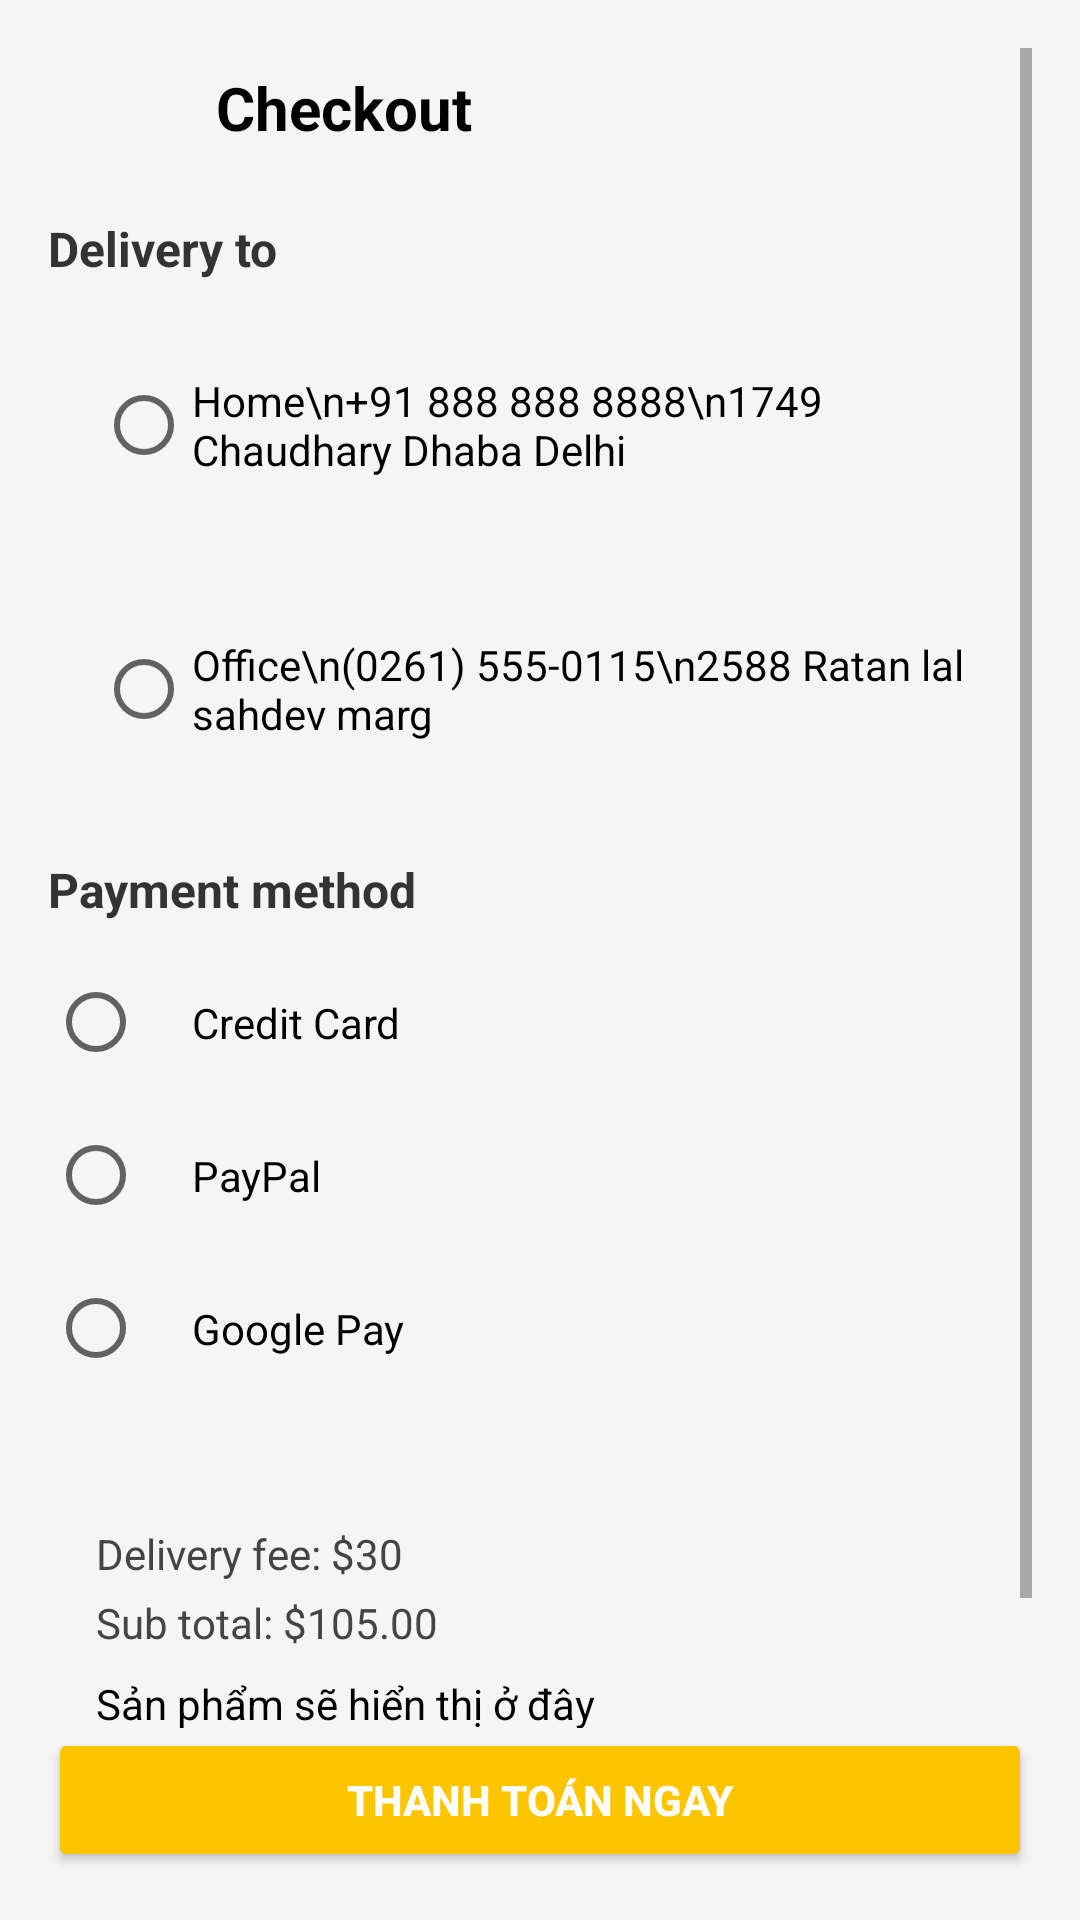

Write the Android layout XML for this screen, with the resource values it uses.
<!-- AndroidManifest.xml: application theme Theme.BuiViet_2123110186 -->
<!-- res/layout/activity_payment.xml -->
<?xml version="1.0" encoding="utf-8"?>
<androidx.constraintlayout.widget.ConstraintLayout xmlns:android="http://schemas.android.com/apk/res/android"
    xmlns:app="http://schemas.android.com/apk/res-auto"
    xmlns:tools="http://schemas.android.com/tools"
    android:id="@+id/main"
    android:layout_width="match_parent"
    android:layout_height="match_parent"
    android:background="#F5F5F5"
    android:padding="16dp"
    tools:context=".paymentActivity">

    
    <ScrollView
        android:layout_width="0dp"
        android:layout_height="0dp"
        android:fillViewport="true"
        app:layout_constraintBottom_toTopOf="@+id/btnPayment"
        app:layout_constraintEnd_toEndOf="parent"
        app:layout_constraintStart_toStartOf="parent"
        app:layout_constraintTop_toTopOf="parent">

        <LinearLayout
            android:layout_width="match_parent"
            android:layout_height="wrap_content"
            android:orientation="vertical">

            
            <LinearLayout
                android:layout_width="match_parent"
                android:layout_height="wrap_content"
                android:gravity="center_vertical"
                android:orientation="horizontal"
                android:paddingBottom="16dp">

                <ImageButton
                    android:id="@+id/btnBack"
                    android:layout_width="40dp"
                    android:layout_height="40dp"
                    android:background="?attr/selectableItemBackgroundBorderless" />

                <TextView
                    android:layout_width="wrap_content"
                    android:layout_height="wrap_content"
                    android:layout_marginStart="16dp"
                    android:text="Checkout"
                    android:textColor="#000"
                    android:textSize="20sp"
                    android:textStyle="bold" />
            </LinearLayout>

            
            <TextView
                android:layout_width="wrap_content"
                android:layout_height="wrap_content"
                android:layout_marginBottom="8dp"
                android:text="Delivery to"
                android:textColor="#333"
                android:textSize="16sp"
                android:textStyle="bold" />

            <RadioGroup
                android:id="@+id/addressGroup"
                android:layout_width="match_parent"
                android:layout_height="wrap_content"
                android:orientation="vertical">

                <LinearLayout
                    android:layout_width="match_parent"
                    android:layout_height="wrap_content"
                    android:layout_marginBottom="8dp"

                    android:orientation="vertical"
                    android:padding="16dp">

                    <RadioButton
                        android:id="@+id/radioHome"
                        android:layout_width="wrap_content"
                        android:layout_height="wrap_content"
                        android:text="Home\n+91 888 888 8888\n1749 Chaudhary Dhaba Delhi"
                        android:textAlignment="viewStart"
                        android:textColor="#000"

                        android:textSize="14sp" />
                </LinearLayout>

                <LinearLayout
                    android:layout_width="match_parent"
                    android:layout_height="wrap_content"
                    android:layout_marginBottom="16dp"

                    android:orientation="vertical"
                    android:padding="16dp">

                    <RadioButton
                        android:id="@+id/radioOffice"
                        android:layout_width="wrap_content"
                        android:layout_height="wrap_content"
                        android:text="Office\n(0261) 555-0115\n2588 Ratan lal sahdev marg"
                        android:textAlignment="viewStart"
                        android:textColor="#000"

                        android:textSize="14sp" />
                </LinearLayout>
            </RadioGroup>

            
            <TextView
                android:layout_width="wrap_content"
                android:layout_height="wrap_content"
                android:layout_marginBottom="8dp"
                android:text="Payment method"
                android:textColor="#333"
                android:textSize="16sp"
                android:textStyle="bold" />

            <RadioGroup
                android:id="@+id/paymentMethodGroup"
                android:layout_width="match_parent"
                android:layout_height="wrap_content"
                android:orientation="vertical">

                <RadioButton
                    android:id="@+id/radioCreditCard"
                    android:layout_width="match_parent"
                    android:layout_height="wrap_content"
                    android:padding="16dp"
                    android:text="Credit Card"
                    android:textSize="14sp" />

                <RadioButton
                    android:id="@+id/radioPaypal"
                    android:layout_width="match_parent"
                    android:layout_height="wrap_content"
                    android:padding="16dp"
                    android:text="PayPal"
                    android:textSize="14sp" />

                <RadioButton
                    android:id="@+id/radioGooglePay"
                    android:layout_width="match_parent"
                    android:layout_height="wrap_content"
                    android:padding="16dp"
                    android:text="Google Pay"
                    android:textSize="14sp" />
            </RadioGroup>

            
            <LinearLayout
                android:layout_width="match_parent"
                android:layout_height="wrap_content"
                android:layout_marginTop="24dp"

                android:orientation="vertical"
                android:padding="16dp">

                <TextView
                    android:layout_width="wrap_content"
                    android:layout_height="wrap_content"
                    android:text="Delivery fee: $30"
                    android:textColor="#444"
                    android:textSize="14sp" />

                <TextView
                    android:layout_width="wrap_content"
                    android:layout_height="wrap_content"
                    android:layout_marginTop="4dp"
                    android:text="Sub total: $105.00"
                    android:textColor="#444"
                    android:textSize="14sp" />

                <TextView
                    android:id="@+id/orderInfo"
                    android:layout_width="match_parent"
                    android:layout_height="wrap_content"
                    android:layout_marginTop="8dp"
                    android:text="Sản phẩm sẽ hiển thị ở đây"
                    android:textColor="#000"
                    android:textSize="14sp" />

                <TextView
                    android:id="@+id/totalAmount"
                    android:layout_width="match_parent"
                    android:layout_height="wrap_content"
                    android:layout_marginTop="8dp"
                    android:text="Total: $135.00"
                    android:textColor="#000"
                    android:textSize="16sp"
                    android:textStyle="bold" />
            </LinearLayout>
        </LinearLayout>
    </ScrollView>

    
    <Button
        android:id="@+id/btnPayment"
        android:layout_width="0dp"
        android:layout_height="wrap_content"
        android:layout_marginTop="8dp"
        android:backgroundTint="#FDC400"
        android:text="Thanh toán ngay"
        android:textColor="#FFF"
        android:textStyle="bold"
        app:layout_constraintBottom_toBottomOf="parent"
        app:layout_constraintEnd_toEndOf="parent"
        app:layout_constraintStart_toStartOf="parent" />
</androidx.constraintlayout.widget.ConstraintLayout>
<!-- resources referenced by this layout -->
<resources>
  <style name="Theme.BuiViet_2123110186" parent="Theme.MaterialComponents.DayNight.NoActionBar">
  
          
          <item name="colorPrimary">@color/purple_500</item>
          <item name="colorPrimaryVariant">@color/purple_700</item>
          <item name="colorOnPrimary">@color/white</item>
          
          <item name="colorSecondary">@color/teal_200</item>
          <item name="colorSecondaryVariant">@color/teal_700</item>
          <item name="colorOnSecondary">@color/black</item>
          
          <item name="android:statusBarColor">?attr/colorPrimaryVariant</item>
          
      </style>
  <!-- not gathered from this repository: default colours our renderer supplied (Android Studio template values) -->
  <color name="purple_500">#FF6200EE</color>
  <color name="purple_700">#FF3700B3</color>
  <color name="teal_200">#FF03DAC5</color>
  <color name="teal_700">#FF018786</color>
  <color name="black">#FF000000</color>
  <color name="white">#FFFFFFFF</color>
</resources>
